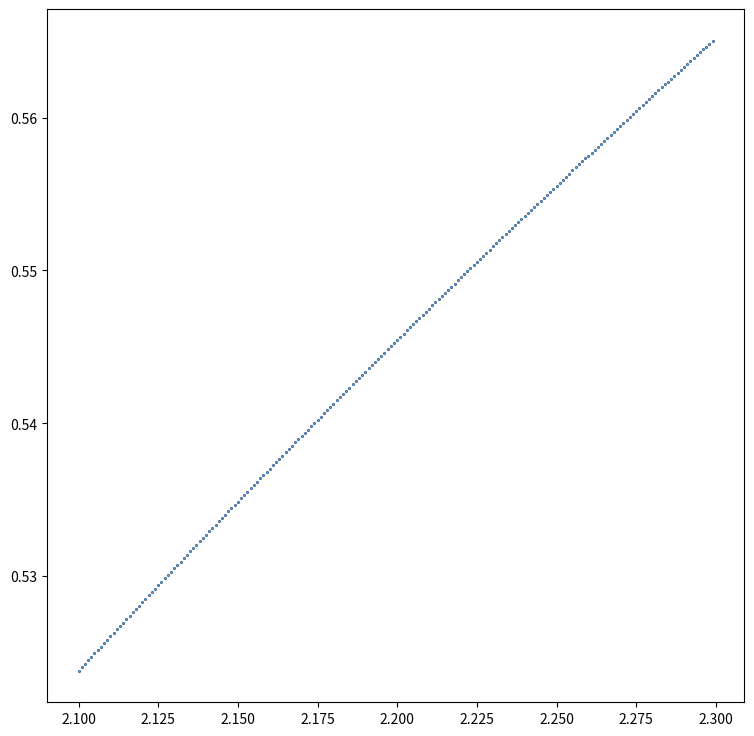

Python code for this plot:
import numpy as np
import matplotlib.pyplot as plt


def mapa_logistico2(x0, N,M):
    '''
      Calcula e retorna o mapa logistico de uma pupulação de com parametro de crescimento r em um tempo discreto N.

    Argumentos
    ----------
    r : float
        Taxa de crecimento
    x0 : float
        Valor inicial de x
    N : int
        O número de passos.
    M : int
        O numero de passos imprimidos.
    Retorna
    -------
    0
    '''
    y = []
    x = []
    r = 0.001*np.arange(200,dtype=float)+2.1
    t = (np.arange(N,dtype=float))
   
    for j in range(len(r)):

      y.extend(r[j]*np.ones(M))
      a = [x0]
      for i in range(N-1):
       
        a.append(r[j]*a[i]*(1-a[i]))
      
      x.extend(a[-M:]) 
       

    return x,y

plt.figure(figsize=(9,9))
x,y = mapa_logistico2(0.5,200,100)

plt.scatter(y,x , s=0.001 )
plt.ioff()
plt.show()